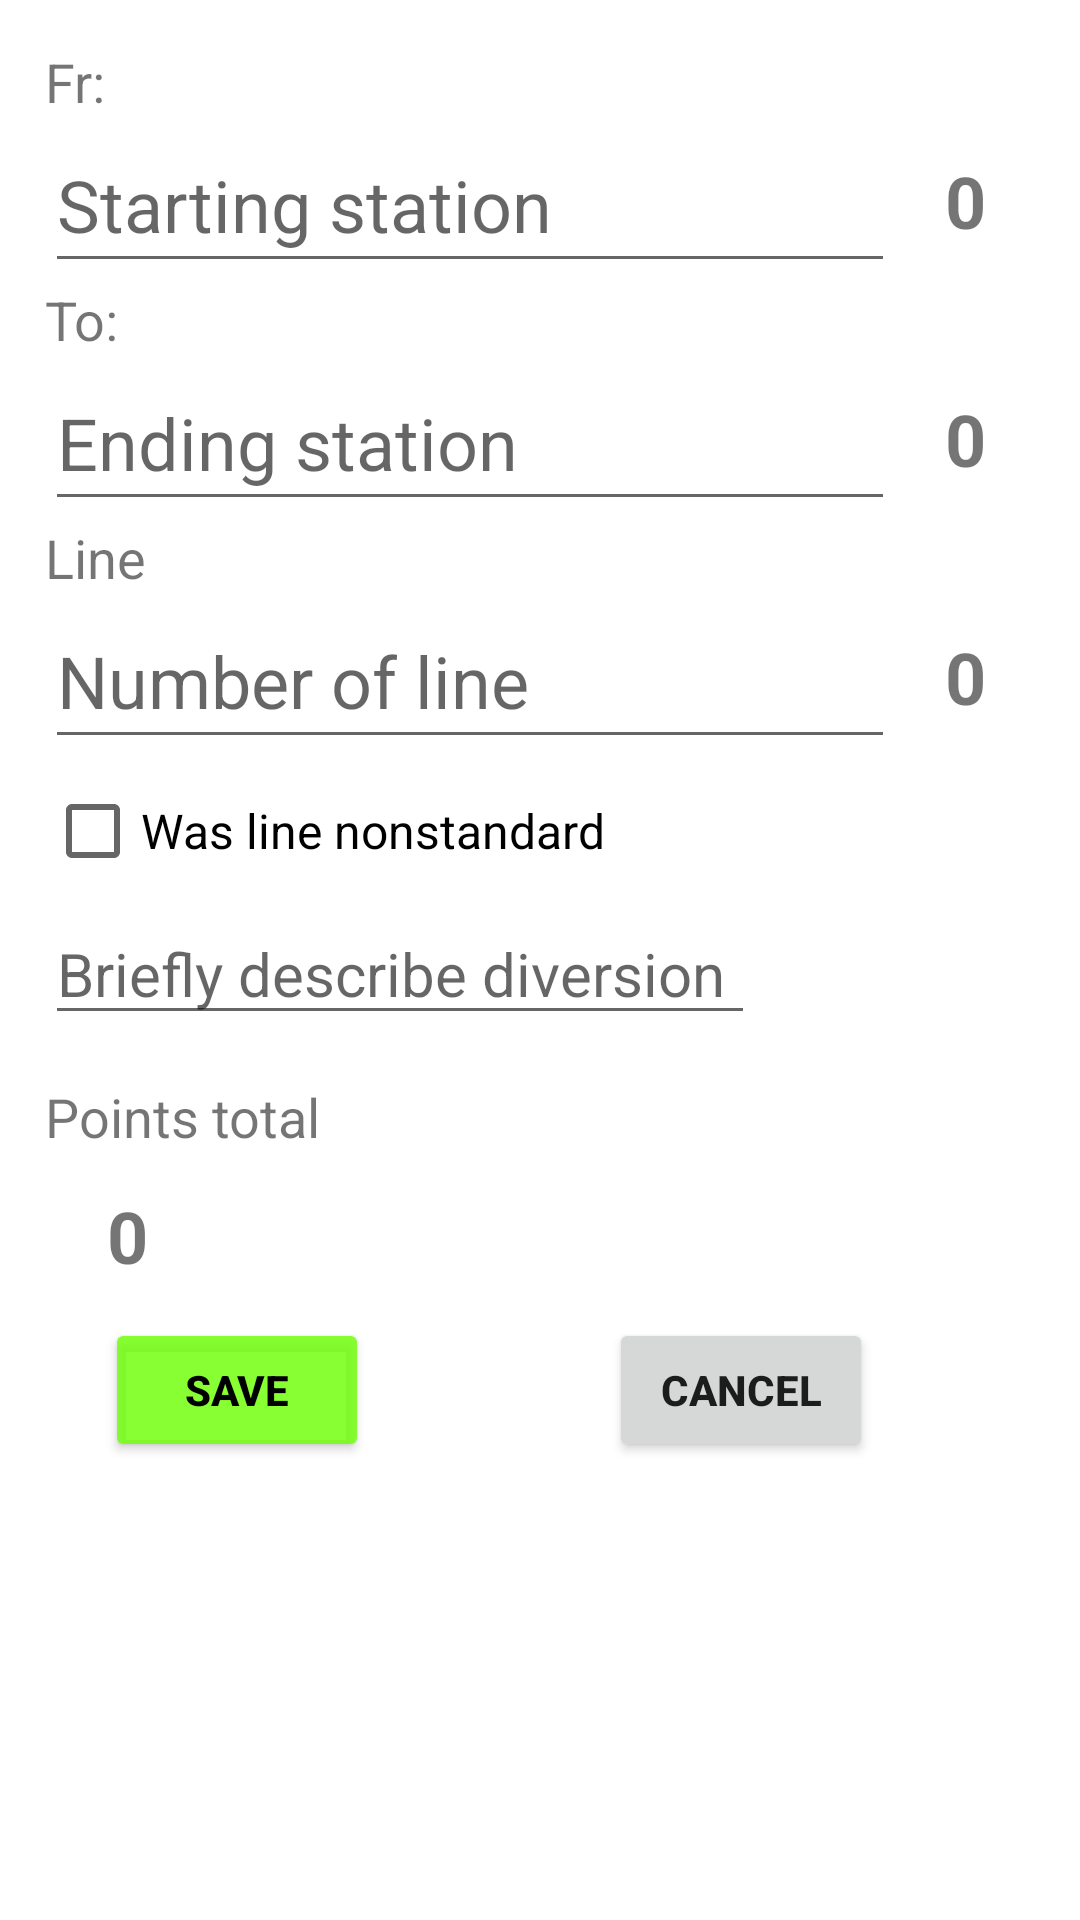

Layout XML and referenced resources for this Android screen:
<!-- AndroidManifest.xml: application theme Theme.PrazskaLitackaMobile -->
<!-- res/layout/activity_add_edit_race_list_item.xml -->
<?xml version="1.0" encoding="utf-8"?>
<RelativeLayout xmlns:android="http://schemas.android.com/apk/res/android"
    xmlns:app="http://schemas.android.com/apk/res-auto"
    xmlns:tools="http://schemas.android.com/tools"
    android:layout_width="wrap_content"
    android:layout_height="wrap_content"
    android:padding="15dp"
    tools:context=".race.activities.EditRowActivity">

    <TextView
        android:id="@+id/dialog_add_edit_item_from_label"
        android:layout_width="wrap_content"
        android:layout_height="wrap_content"
        android:layout_alignParentTop="true"
        style="@style/AddEditRaceItemLabel"
        android:text="@string/from_label" />

    <EditText
        android:id="@+id/dialog_add_edit_item_from_input"
        android:layout_width="wrap_content"
        android:layout_below="@+id/dialog_add_edit_item_from_label"
        android:inputType="text"
        android:hint="@string/from_hint"
        style="@style/AddEditRaceItemValue"
        />

    <TextView
        android:id="@+id/dialog_add_edit_item_from_points"
        android:layout_below="@+id/dialog_add_edit_item_from_label"
        android:layout_toRightOf="@+id/dialog_add_edit_item_from_input"
        style="@style/AddEditRacePointsValue"
        android:text="@string/zero_digit"
        />

    <TextView
        android:id="@+id/dialog_add_edit_item_to_label"
        android:layout_width="wrap_content"
        android:layout_height="wrap_content"
        android:layout_below="@+id/dialog_add_edit_item_from_input"
        style="@style/AddEditRaceItemLabel"
        android:text="@string/to_label" />

    <EditText
        android:id="@+id/dialog_add_edit_item_to_input"
        android:layout_width="wrap_content"
        android:layout_below="@+id/dialog_add_edit_item_to_label"
        android:inputType="text"
        style="@style/AddEditRaceItemValue"
        android:hint="@string/to_hint"
        />

    <TextView
        android:id="@+id/dialog_add_edit_item_to_points"
        android:layout_below="@+id/dialog_add_edit_item_to_label"
        android:layout_toRightOf="@+id/dialog_add_edit_item_to_input"
        android:text="@string/zero_digit"
        style="@style/AddEditRacePointsValue"
        />

    <TextView
        android:id="@+id/dialog_add_edit_item_line_label"
        android:layout_width="wrap_content"
        android:layout_height="wrap_content"
        android:layout_below="@+id/dialog_add_edit_item_to_input"
        style="@style/AddEditRaceItemLabel"
        android:text="@string/line_label"
        />

    <EditText
        android:id="@+id/dialog_add_edit_item_line_value"
        android:layout_width="wrap_content"
        android:layout_below="@+id/dialog_add_edit_item_line_label"
        android:inputType="text"
        android:hint="@string/line_hint"
        style="@style/AddEditRaceItemValue"
        />

    <TextView
        android:id="@+id/dialog_add_edit_item_line_points"
        android:layout_below="@+id/dialog_add_edit_item_line_label"
        android:layout_toRightOf="@+id/dialog_add_edit_item_line_value"
        android:text="@string/zero_digit"
        style="@style/AddEditRacePointsValue"/>

    <CheckBox
        android:id="@+id/dialog_add_edit_item_is_line_nonstandard_checkbox"
        android:layout_width="wrap_content"
        android:layout_height="wrap_content"
        android:textSize="16dp"
        android:layout_below="@+id/dialog_add_edit_item_line_value"
        android:text="@string/checkbox_nonstandard_line" />

    <EditText
        android:id="@+id/dialog_add_edit_item_nonstandard_line_description"
        android:layout_width="wrap_content"
        android:layout_height="wrap_content"
        android:layout_below="@+id/dialog_add_edit_item_is_line_nonstandard_checkbox"
        android:ems="10"
        android:inputType="text"
        android:hint="@string/nonstandard_line_description_hint"
        android:textSize="20sp" />

    <TextView
        android:id="@+id/dialog_add_edit_item_total_points_label"
        android:layout_width="wrap_content"
        android:layout_height="wrap_content"
        android:layout_below="@+id/dialog_add_edit_item_nonstandard_line_description"
        style="@style/AddEditRaceItemLabel"
        android:layout_marginTop="15dp"
        android:text="@string/points_total_label" />

    <TextView
        android:id="@+id/dialog_add_edit_item_total_points_value"
        android:layout_below="@+id/dialog_add_edit_item_total_points_label"
        android:text="@string/zero_digit"
        style="@style/AddEditRacePointsValue"
        />

    <Button
        android:id="@+id/dialog_add_edit_item_save_button"
        android:layout_width="wrap_content"
        android:layout_height="wrap_content"
        android:layout_below="@+id/dialog_add_edit_item_total_points_value"
        android:layout_marginLeft="20dp"
        android:backgroundTint="@color/button_positive_green"
        android:text="@string/btn_save"
        android:textColor="#000000"
        android:textStyle="bold" />

    <Button
        android:id="@+id/dialog_add_edit_item_cancel_button"
        android:layout_width="wrap_content"
        android:layout_height="wrap_content"
        android:layout_below="@+id/dialog_add_edit_item_total_points_value"
        android:layout_marginLeft="80dp"
        android:layout_toRightOf="@+id/dialog_add_edit_item_save_button"
        android:text="@string/btn_cancel"
        android:textStyle="bold" />


</RelativeLayout>
<!-- resources referenced by this layout -->
<resources>
  <color name="button_positive_green">#D36FFF08</color>
  <string name="btn_cancel">Cancel</string>
  <string name="btn_save">Save</string>
  <string name="checkbox_nonstandard_line">Was line nonstandard</string>
  <string name="from_hint">Starting station</string>
  <string name="from_label">Fr:</string>
  <string name="line_hint">Number of line</string>
  <string name="line_label">Line</string>
  <string name="nonstandard_line_description_hint">Briefly describe diversion</string>
  <string name="points_total_label">Points total</string>
  <string name="to_hint">Ending station</string>
  <string name="to_label">To:</string>
  <string name="zero_digit">0</string>
  <style name="AddEditRaceItemLabel">
          <item name="android:textSize">18sp</item>
      </style>
  <style name="AddEditRaceItemValue">
          <item name="android:textSize">24sp</item>
          <item name="android:ems">10</item>
          <item name="android:layout_height">55dp</item>
      </style>
  <style name="AddEditRacePointsValue">
          <item name="android:textSize">24sp</item>
          <item name="android:layout_height">55dp</item>
          <item name="android:layout_width">55dp</item>
          <item name="android:gravity">center_horizontal|center_vertical</item>
          <item name="android:textStyle">bold</item>
      </style>
  <style name="Theme.PrazskaLitackaMobile" parent="Base.Theme.PrazskaLitackaMobile" />
  <style name="Base.Theme.PrazskaLitackaMobile" parent="Theme.MaterialComponents.DayNight.DarkActionBar">
          <item name="colorPrimary">@color/color_bar_primary_red</item>
          <item name="colorPrimaryVariant">@color/color_bar_primary_red</item>
          <item name="colorOnPrimary">@color/white</item>
          <item name="colorSecondary">@color/color_bar_secondary_red</item>
          <item name="colorSecondaryVariant">@color/color_bar_secondary_red</item>
          <item name="colorOnSecondary">@color/black</item>
      </style>
  <color name="color_bar_primary_red">#F30404</color>
  <color name="white">#FFFFFFFF</color>
  <color name="color_bar_secondary_red">#FB6C6C</color>
  <color name="black">#FF000000</color>
</resources>
